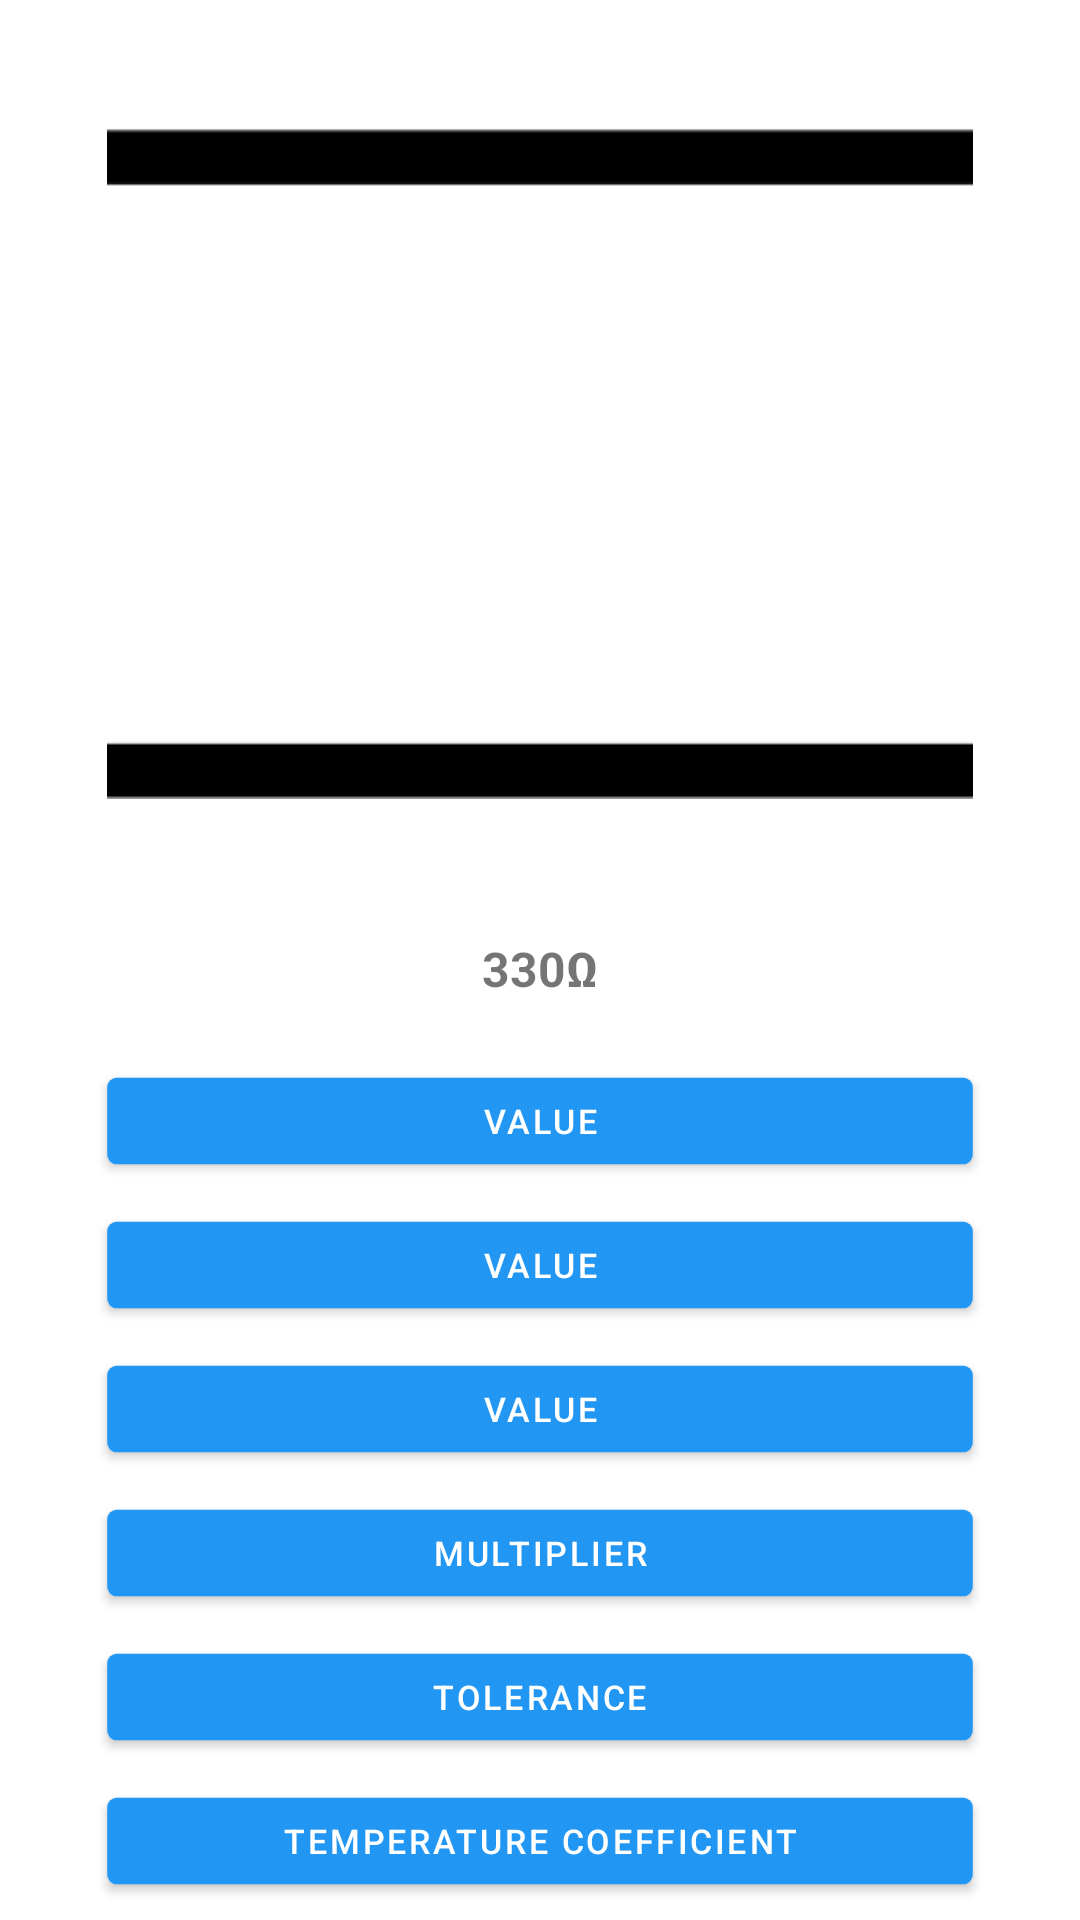

Android layout source for this screen:
<!-- AndroidManifest.xml: application theme Theme.ResistorCalculator -->
<!-- res/layout/band6_layout.xml -->
<?xml version="1.0" encoding="utf-8"?>
<LinearLayout xmlns:android="http://schemas.android.com/apk/res/android"
    android:layout_width="fill_parent"
    android:layout_height="fill_parent"
    android:orientation="vertical"
    android:paddingLeft="@dimen/activity_horizontal_margin"
    android:paddingRight="@dimen/activity_horizontal_margin">

    <ImageView
        android:id="@+id/resistorBAND6"
        android:layout_width="match_parent"
        android:layout_height="wrap_content"
        android:contentDescription="@string/image_description"
        android:paddingTop="16dp"
        android:scaleType="center"
        android:src="@drawable/resistor"
        android:scaleX="0.8"
        android:scaleY="0.8"
        />

    <TextView
        android:id="@+id/textView"
        android:layout_width="match_parent"
        android:layout_height="wrap_content"
        android:gravity="center"
        android:paddingBottom="16dp"
        android:paddingTop="16dp"
        android:textStyle="bold"
        android:textSize="16dp"
        android:text="330Ω" />

    <Button
        android:id="@+id/button5"
        android:layout_width="match_parent"
        android:layout_height="wrap_content"
        android:scaleX="0.8"
        android:scaleY="0.8"
        android:text="@string/resistor_Value" />

    <Button
        android:id="@+id/button6"
        android:layout_width="match_parent"
        android:layout_height="wrap_content"
        android:scaleX="0.8"
        android:scaleY="0.8"
        android:text="@string/resistor_Value" />

    <Button
        android:id="@+id/button12"
        android:layout_width="match_parent"
        android:layout_height="wrap_content"
        android:scaleX="0.8"
        android:scaleY="0.8"
        android:text="@string/resistor_Value" />

    <Button
        android:id="@+id/button13"
        android:layout_width="match_parent"
        android:layout_height="wrap_content"
        android:scaleX="0.8"
        android:scaleY="0.8"
        android:text="@string/resistor_Multiplier" />

    <Button
        android:id="@+id/button14"
        android:layout_width="match_parent"
        android:layout_height="wrap_content"
        android:scaleX="0.8"
        android:scaleY="0.8"
        android:text="@string/resistor_Tolerance" />

    <Button
        android:id="@+id/button15"
        android:layout_width="match_parent"
        android:layout_height="wrap_content"
        android:scaleX="0.8"
        android:scaleY="0.8"
        android:text="@string/resistor_Temperature_Coefficient" />


</LinearLayout>
<!-- resources referenced by this layout -->
<resources>
  <!-- drawable resistor: jpg bitmap (drawable-v24, 3641 bytes) -->
  <string name="image_description">Resistor image</string>
  <string name="resistor_Multiplier">Multiplier</string>
  <string name="resistor_Temperature_Coefficient">Temperature coefficient</string>
  <string name="resistor_Tolerance">Tolerance</string>
  <string name="resistor_Value">value</string>
  <style name="Theme.ResistorCalculator" parent="Theme.MaterialComponents.DayNight.DarkActionBar">
          
          <item name="colorPrimary">@color/purple_500</item>
          <item name="colorPrimaryVariant">@color/purple_700</item>
          <item name="colorOnPrimary">@color/white</item>
          
          <item name="colorSecondary">@color/teal_200</item>
          <item name="colorSecondaryVariant">@color/teal_700</item>
          <item name="colorOnSecondary">@color/black</item>
          
          <item name="android:statusBarColor" tools:targetApi="l">?attr/colorPrimaryVariant</item>
          
      </style>
  <color name="purple_500">#2196F3</color>
  <color name="purple_700">#1581D6</color>
  <color name="white">#FFFFFFFF</color>
  <color name="teal_200">#FF03DAC5</color>
  <color name="teal_700">#FF018786</color>
  <color name="black">#FF000000</color>
</resources>
